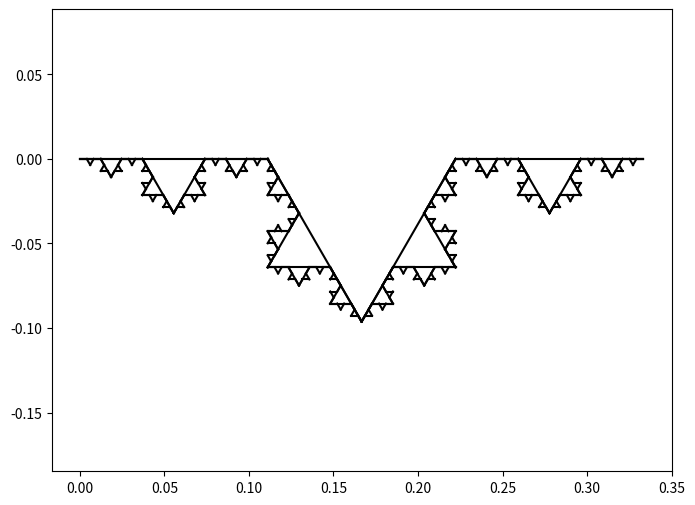

This chart was generated by the following Python code:
import numpy as np
import matplotlib.pyplot as plt

# Define a general transformation function that takes a line segment and returns new segments
def transform_segment(x, y, angle, transform_fn):
    new_x, new_y = transform_fn(x, y, angle)
    for i in range(len(new_x) - 1):
        plt.plot([new_x[i], new_x[i+1]], [new_y[i], new_y[i+1]], 'k')
    return new_x, new_y

# Define a transformation function for the von Koch curve
def von_koch_transform(x, y, angle):
    l = np.sqrt((x[1] - x[0]) ** 2 + (y[1] - y[0]) ** 2)
    theta = np.arctan2(y[1] - y[0], x[1] - x[0])

    x1 = x[0] + l / 3 * np.cos(theta)
    y1 = y[0] + l / 3 * np.sin(theta)

    x2 = x1 + l / 3 * np.cos(theta - angle)
    y2 = y1 + l / 3 * np.sin(theta - angle)

    x3 = x[0] + 2 * l / 3 * np.cos(theta)
    y3 = y[0] + 2 * l / 3 * np.sin(theta)

    return [x[0], x1, x2, x3, x[1]], [y[0], y1, y2, y3, y[1]]
# Recursive function to draw a fractal using a transformation function
def draw_fractal(N, x, y, angle, transform_fn):
    if N == 0:
        return
    x, y = transform_segment(x, y, angle, transform_fn)
    for i in range(len(x) - 1):
        draw_fractal(N - 1, [x[i], x[i + 1]], [y[i], y[i + 1]], angle, transform_fn)

if __name__ == '__main__':
    # Number of iterations
    N = 4

    # Length of the initial line segment
    r = 1/3

    # Initial direction of the line segment in radians (45 degrees)
    orientation = np.radians(0)

    angle = np.radians(60)
    # Initialize the vertices of the line segment
    x = [0, r * np.cos(orientation)]
    y = [0, r * np.sin(orientation)]

    # Set up the plot
    plt.figure(figsize=(8, 6))
    plt.axis('equal')

    # Call the recursive function to draw the fractal using the von Koch transformation
    draw_fractal(N, x, y, angle, von_koch_transform)

    # Display the plot
    plt.show()
